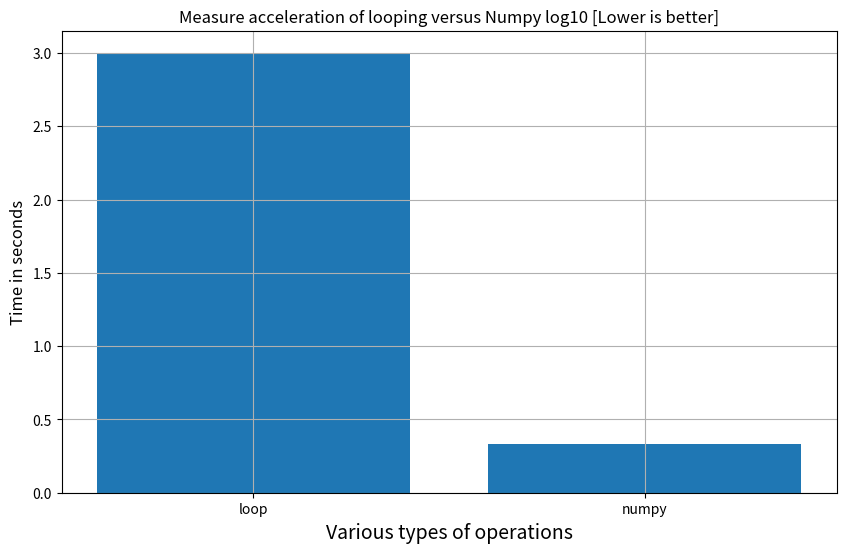

Reproduce this figure in Python.

import numpy as np
from math import log10 as lg10
import time
import matplotlib.pyplot as plt
import random
import time
%matplotlib inline

A = np.arange(1_000_000).reshape(1000, 1000)
Diag = 0

t1 = time.time()
for i in range(len(A)):
    for j in range(len(A)): 
        if i == j:
            Diag += A[i,j]
t2 = time.time()
Elapsed_Diag_base = t2-t1
print("elapsed time: ", Elapsed_Diag_base)
print("Diag: ", Diag)

t1 = time.time()
### Complete the code below #####

Diag = np.trace(A)

#####################   
t2 = time.time()
Elapsed_Diag_numpy = t2 - t1
print("elapsed time: ", Elapsed_Diag_numpy)
print("Diag: ", Diag)
print("Acceleration: {:4.0f}X".format(Elapsed_Diag_base/Elapsed_Diag_numpy))

rng = np.random.default_rng(2021)
# random.default_range is the recommended method for generated random's
# see blog "Stop using numpy.random.seed()" for reasoning
# https://towardsdatascience.com/stop-using-numpy-random-seed-581a9972805f

a = rng.random((10_000_000,))
t1 = time.time()
timing = {}
S = 0
for i in range (len(a)):
    S += a[i]
mean = S/len(a)
std = 0
for i in range (len(a)):
    d = a[i] - mean
    std += d*d
std = np.sqrt(std/len(a))
timing['loop'] = time.time() - t1
print("mean", mean)
print("std", std)

print(timing)

t1 = time.time()
print(a.mean())
print(a.std())

timing['numpy'] = time.time() - t1
print(timing)
print(f"Acceleration {timing['loop']/timing['numpy']:4.1f} X")

%matplotlib inline
import matplotlib.pyplot as plt
plt.figure(figsize=(10,6))
plt.title("Measure acceleration of looping versus Numpy log10 [Lower is better]",fontsize=12)
plt.ylabel("Time in seconds",fontsize=12)
plt.xlabel("Various types of operations",fontsize=14)
plt.grid(True)
plt.bar(x = list(timing.keys()), height= list(timing.values()), align='center',tick_label=list(timing.keys()))

print("Done")